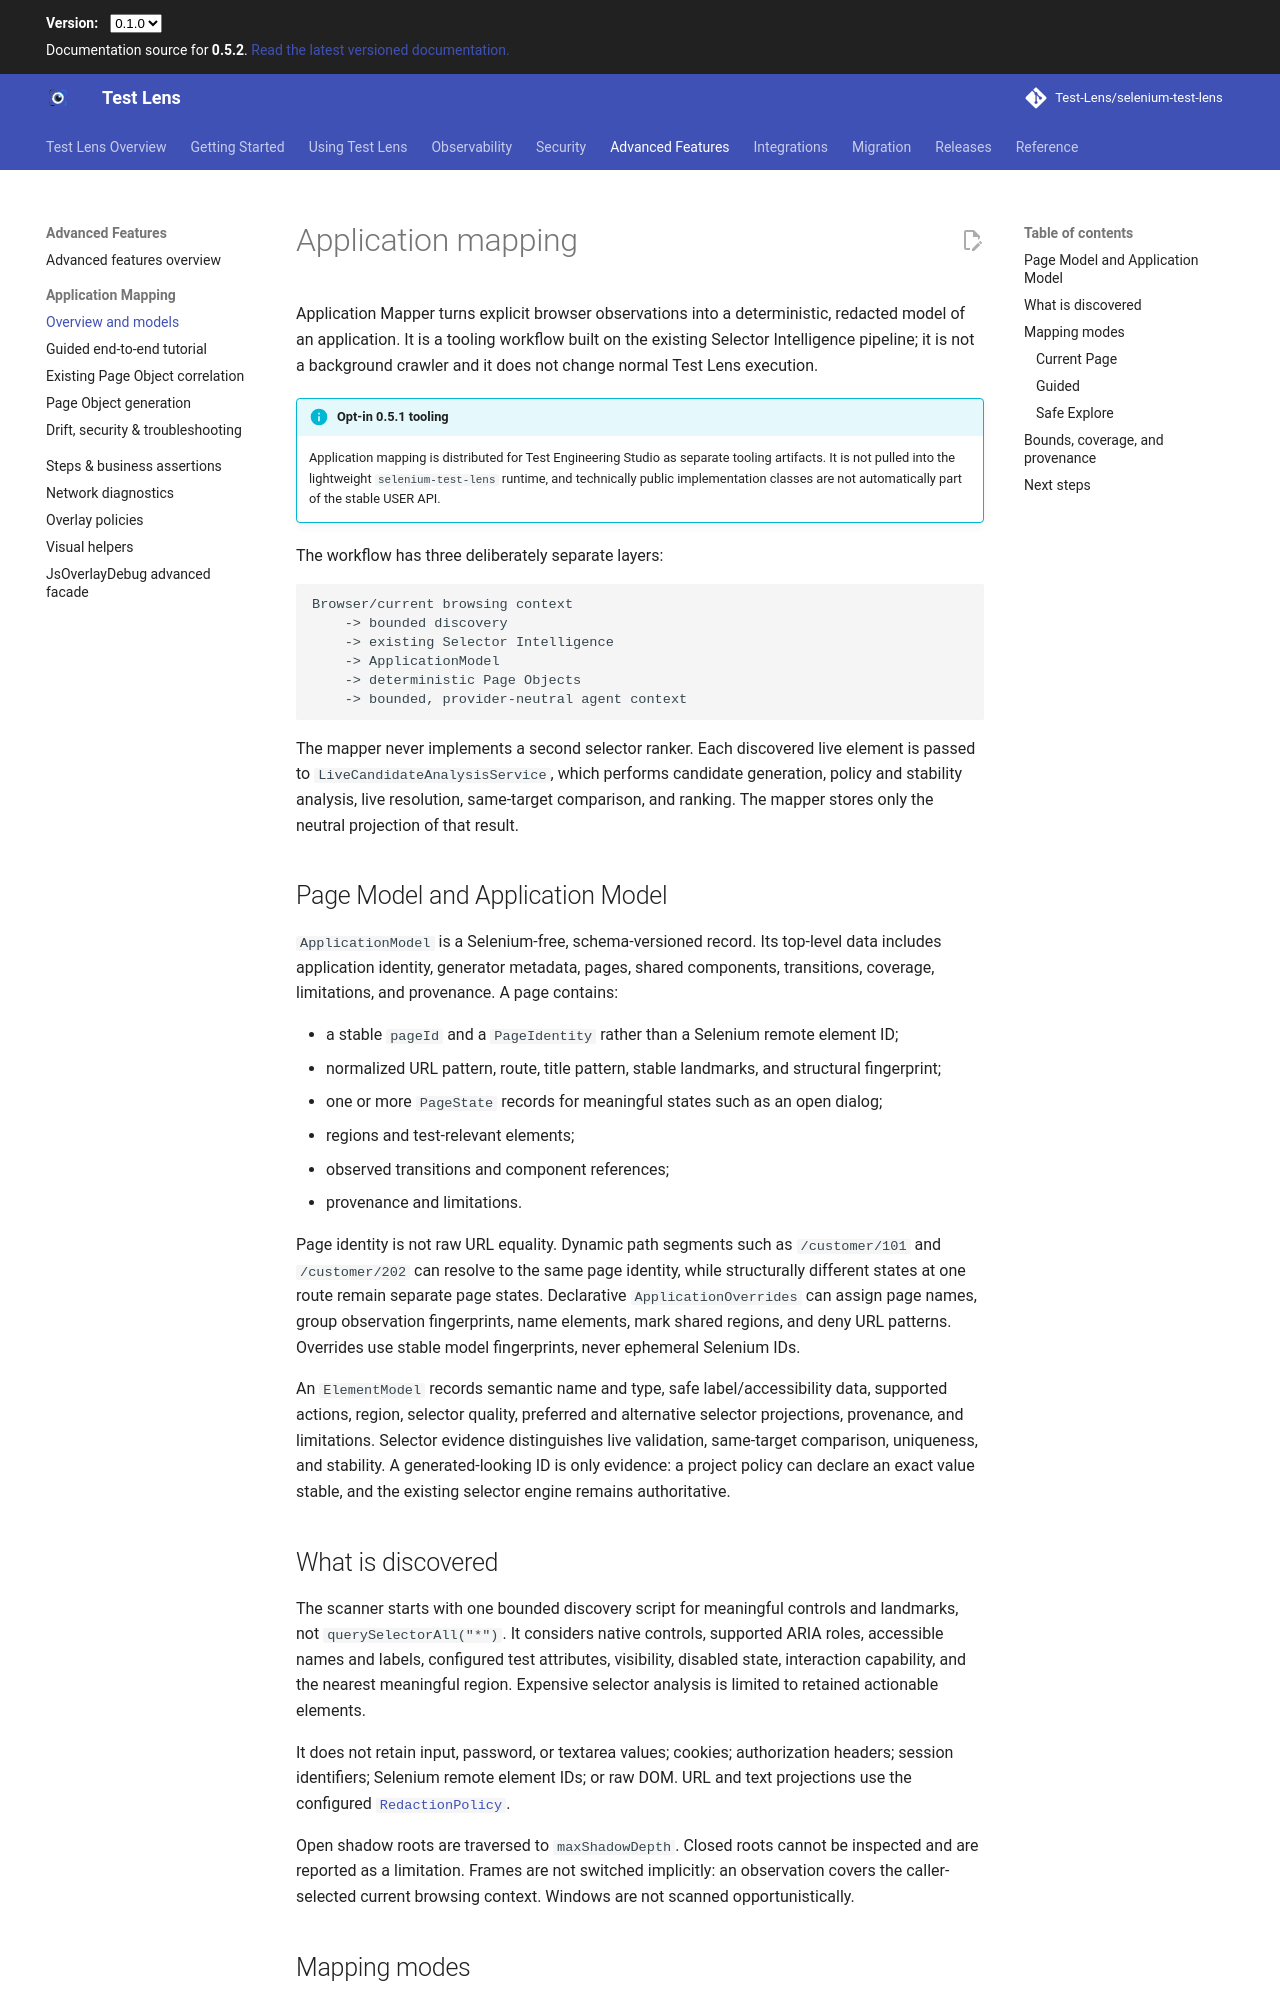

repository: Test-Lens/selenium-test-lens · page: dev/advanced/application-mapping/index.html · generator: mkdocs

# Application mapping

Application Mapper turns explicit browser observations into a deterministic, redacted model of an application. It is a tooling workflow built on the existing Selector Intelligence pipeline; it is not a background crawler and it does not change normal Test Lens execution.

!!! info "Opt-in 0.5.1 tooling"
    Application mapping is distributed for Test Engineering Studio as separate tooling artifacts. It is not pulled into the lightweight `selenium-test-lens` runtime, and technically public implementation classes are not automatically part of the stable USER API.

The workflow has three deliberately separate layers:

```text
Browser/current browsing context
    -> bounded discovery
    -> existing Selector Intelligence
    -> ApplicationModel
    -> deterministic Page Objects
    -> bounded, provider-neutral agent context
```

The mapper never implements a second selector ranker. Each discovered live element is passed to `LiveCandidateAnalysisService`, which performs candidate generation, policy and stability analysis, live resolution, same-target comparison, and ranking. The mapper stores only the neutral projection of that result.

## Page Model and Application Model

`ApplicationModel` is a Selenium-free, schema-versioned record. Its top-level data includes application identity, generator metadata, pages, shared components, transitions, coverage, limitations, and provenance. A page contains:

- a stable `pageId` and a `PageIdentity` rather than a Selenium remote element ID;
- normalized URL pattern, route, title pattern, stable landmarks, and structural fingerprint;
- one or more `PageState` records for meaningful states such as an open dialog;
- regions and test-relevant elements;
- observed transitions and component references;
- provenance and limitations.

Page identity is not raw URL equality. Dynamic path segments such as `/customer/101` and `/customer/202` can resolve to the same page identity, while structurally different states at one route remain separate page states. Declarative `ApplicationOverrides` can assign page names, group observation fingerprints, name elements, mark shared regions, and deny URL patterns. Overrides use stable model fingerprints, never ephemeral Selenium IDs.

An `ElementModel` records semantic name and type, safe label/accessibility data, supported actions, region, selector quality, preferred and alternative selector projections, provenance, and limitations. Selector evidence distinguishes live validation, same-target comparison, uniqueness, and stability. A generated-looking ID is only evidence: a project policy can declare an exact value stable, and the existing selector engine remains authoritative.

## What is discovered

The scanner starts with one bounded discovery script for meaningful controls and landmarks, not `querySelectorAll("*")`. It considers native controls, supported ARIA roles, accessible names and labels, configured test attributes, visibility, disabled state, interaction capability, and the nearest meaningful region. Expensive selector analysis is limited to retained actionable elements.

It does not retain input, password, or textarea values; cookies; authorization headers; session identifiers; Selenium remote element IDs; or raw DOM. URL and text projections use the configured [`RedactionPolicy`](../../security/redaction.md).

Open shadow roots are traversed to `maxShadowDepth`. Closed roots cannot be inspected and are reported as a limitation. Frames are not switched implicitly: an observation covers the caller-selected current browsing context. Windows are not scanned opportunistically.

## Mapping modes
